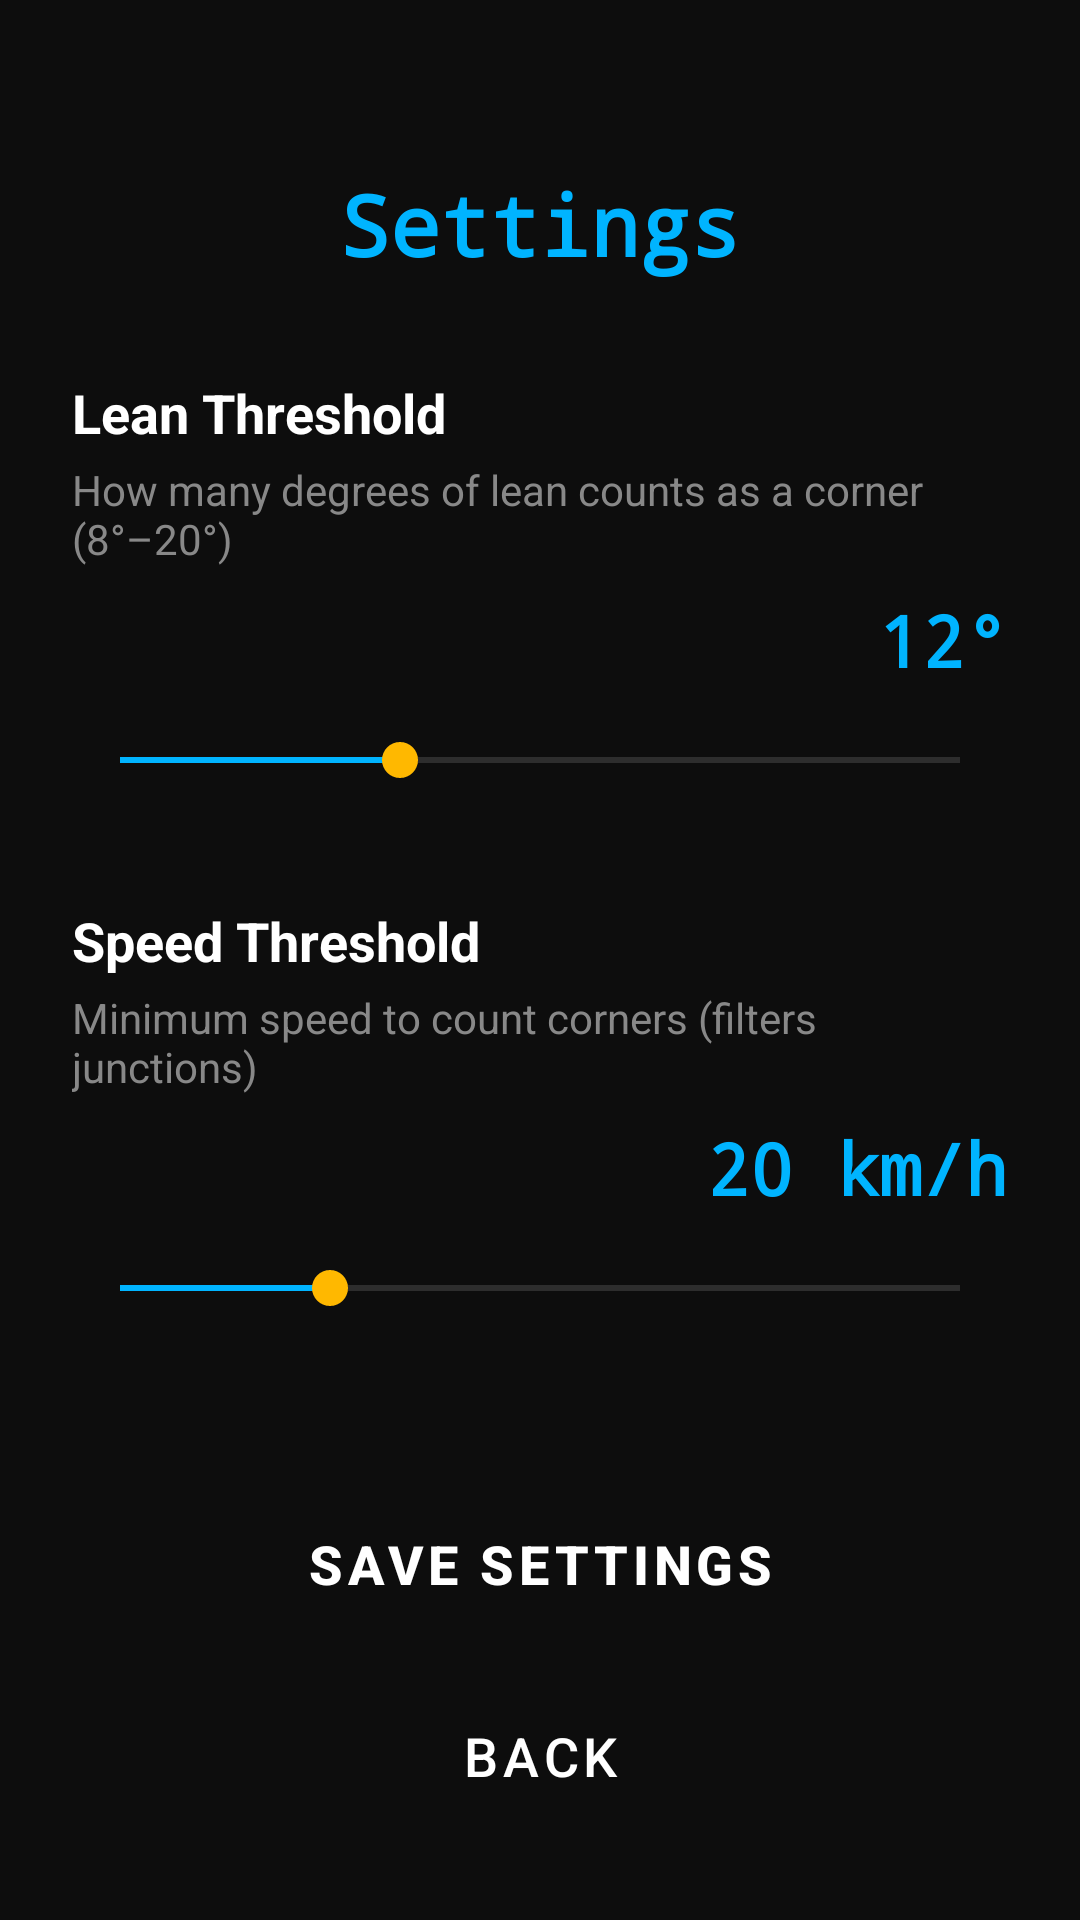

This screen was rendered from an Android layout file. Write that file and the resources it references.
<!-- AndroidManifest.xml: application theme Theme.TwistCounter -->
<!-- res/layout/fragment_settings.xml -->
<?xml version="1.0" encoding="utf-8"?>
<androidx.constraintlayout.widget.ConstraintLayout
    xmlns:android="http://schemas.android.com/apk/res/android"
    xmlns:app="http://schemas.android.com/apk/res-auto"
    android:layout_width="match_parent"
    android:layout_height="match_parent"
    android:background="@color/background"
    android:padding="24dp">

    
    <TextView
        android:id="@+id/settingsTitle"
        android:layout_width="wrap_content"
        android:layout_height="wrap_content"
        android:text="Settings"
        android:textColor="@color/primary"
        android:textSize="28sp"
        android:textStyle="bold"
        android:fontFamily="monospace"
        app:layout_constraintTop_toTopOf="parent"
        app:layout_constraintStart_toStartOf="parent"
        app:layout_constraintEnd_toEndOf="parent"
        android:layout_marginTop="32dp" />

    
    <TextView
        android:id="@+id/leanThresholdLabel"
        android:layout_width="wrap_content"
        android:layout_height="wrap_content"
        android:text="Lean Threshold"
        android:textColor="@color/text_primary"
        android:textSize="18sp"
        android:textStyle="bold"
        app:layout_constraintTop_toBottomOf="@id/settingsTitle"
        app:layout_constraintStart_toStartOf="parent"
        android:layout_marginTop="32dp" />

    <TextView
        android:id="@+id/leanThresholdDesc"
        android:layout_width="0dp"
        android:layout_height="wrap_content"
        android:text="How many degrees of lean counts as a corner (8°–20°)"
        android:textColor="@color/text_secondary"
        android:textSize="14sp"
        app:layout_constraintTop_toBottomOf="@id/leanThresholdLabel"
        app:layout_constraintStart_toStartOf="parent"
        app:layout_constraintEnd_toEndOf="parent"
        android:layout_marginTop="4dp" />

    <TextView
        android:id="@+id/leanThresholdValue"
        android:layout_width="wrap_content"
        android:layout_height="wrap_content"
        android:text="12°"
        android:textColor="@color/primary"
        android:textSize="24sp"
        android:textStyle="bold"
        android:fontFamily="monospace"
        app:layout_constraintTop_toBottomOf="@id/leanThresholdDesc"
        app:layout_constraintEnd_toEndOf="parent"
        android:layout_marginTop="8dp" />

    <SeekBar
        android:id="@+id/leanThresholdSlider"
        android:layout_width="0dp"
        android:layout_height="32dp"
        android:min="8"
        android:max="20"
        android:progress="12"
        android:progressTint="@color/primary"
        app:layout_constraintTop_toBottomOf="@id/leanThresholdValue"
        app:layout_constraintStart_toStartOf="parent"
        app:layout_constraintEnd_toEndOf="parent"
        android:layout_marginTop="8dp" />

    
    <TextView
        android:id="@+id/speedThresholdLabel"
        android:layout_width="wrap_content"
        android:layout_height="wrap_content"
        android:text="Speed Threshold"
        android:textColor="@color/text_primary"
        android:textSize="18sp"
        android:textStyle="bold"
        app:layout_constraintTop_toBottomOf="@id/leanThresholdSlider"
        app:layout_constraintStart_toStartOf="parent"
        android:layout_marginTop="32dp" />

    <TextView
        android:id="@+id/speedThresholdDesc"
        android:layout_width="0dp"
        android:layout_height="wrap_content"
        android:text="Minimum speed to count corners (filters junctions)"
        android:textColor="@color/text_secondary"
        android:textSize="14sp"
        app:layout_constraintTop_toBottomOf="@id/speedThresholdLabel"
        app:layout_constraintStart_toStartOf="parent"
        app:layout_constraintEnd_toEndOf="parent"
        android:layout_marginTop="4dp" />

    <TextView
        android:id="@+id/speedThresholdValue"
        android:layout_width="wrap_content"
        android:layout_height="wrap_content"
        android:text="20 km/h"
        android:textColor="@color/primary"
        android:textSize="24sp"
        android:textStyle="bold"
        android:fontFamily="monospace"
        app:layout_constraintTop_toBottomOf="@id/speedThresholdDesc"
        app:layout_constraintEnd_toEndOf="parent"
        android:layout_marginTop="8dp" />

    <SeekBar
        android:id="@+id/speedThresholdSlider"
        android:layout_width="0dp"
        android:layout_height="32dp"
        android:min="10"
        android:max="50"
        android:progress="20"
        android:progressTint="@color/primary"
        app:layout_constraintTop_toBottomOf="@id/speedThresholdValue"
        app:layout_constraintStart_toStartOf="parent"
        app:layout_constraintEnd_toEndOf="parent"
        android:layout_marginTop="8dp" />

    
    <Button
        android:id="@+id/saveSettingsButton"
        android:layout_width="0dp"
        android:layout_height="56dp"
        android:text="Save Settings"
        android:textSize="18sp"
        android:textStyle="bold"
        android:backgroundTint="@color/primary"
        app:layout_constraintTop_toBottomOf="@id/speedThresholdSlider"
        app:layout_constraintStart_toStartOf="parent"
        app:layout_constraintEnd_toEndOf="parent"
        android:layout_marginTop="48dp" />

    
    <Button
        android:id="@+id/backButton"
        android:layout_width="0dp"
        android:layout_height="56dp"
        android:text="Back"
        android:textSize="18sp"
        android:backgroundTint="@color/secondary"
        app:layout_constraintTop_toBottomOf="@id/saveSettingsButton"
        app:layout_constraintStart_toStartOf="parent"
        app:layout_constraintEnd_toEndOf="parent"
        android:layout_marginTop="8dp" />

</androidx.constraintlayout.widget.ConstraintLayout>
<!-- resources referenced by this layout -->
<resources>
  <color name="background">#0D0D0D</color>
  <color name="primary">#00B4FF</color>
  <color name="secondary">#FFB800</color>
  <color name="text_primary">#FFFFFF</color>
  <color name="text_secondary">#888888</color>
  <style name="Theme.TwistCounter" parent="Theme.MaterialComponents.DayNight.NoActionBar">
          
          <item name="colorPrimary">@color/primary</item>
          <item name="colorPrimaryVariant">@color/primary_variant</item>
          <item name="colorSecondary">@color/secondary</item>
          <item name="colorSecondaryVariant">@color/secondary_variant</item>
          
          
          <item name="android:colorBackground">@color/background</item>
          <item name="backgroundColor">@color/background</item>
          
          
          <item name="android:statusBarColor">@color/background</item>
          <item name="android:windowLightStatusBar">false</item>
          
          
          <item name="android:navigationBarColor">@color/background</item>
          
          
          <item name="android:textColorPrimary">@color/text_primary</item>
          <item name="android:textColorSecondary">@color/text_secondary</item>
          
          
          <item name="buttonStyle">@style/Widget.TwistCounter.Button</item>
      </style>
  <color name="primary_variant">#0091CC</color>
  <color name="secondary_variant">#CC9300</color>
  <style name="Widget.TwistCounter.Button" parent="Widget.MaterialComponents.Button">
          <item name="android:textColor">@color/text_primary</item>
          <item name="backgroundTint">@color/primary</item>
          <item name="cornerRadius">8dp</item>
      </style>
</resources>
